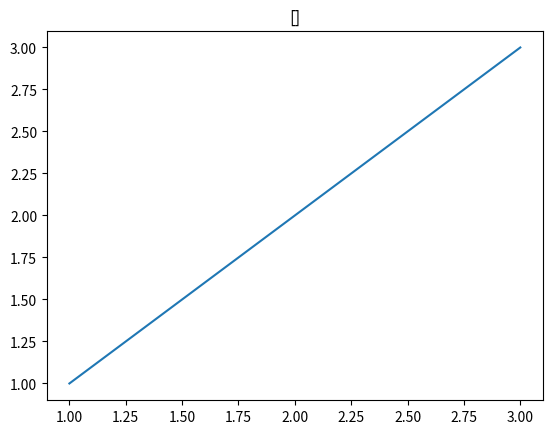

Reproduce this figure in Python.
import sys
import matplotlib.pyplot as plt

args = sys.argv[1:]
print(f"Hello from python: {args}")

fig, ax = plt.subplots()

ax.plot([1, 2, 3], [1, 2, 3])

ax.set(title=f"{args}")
plt.show()

sys.stdout.flush()
